Run: headless pygame with SDL's dummy video driver; simulated clock (each Clock.tick advances the game by its frame time, no real sleeping); random seed 0; keys injected as events and as key.get_pressed() state; no mouse input.
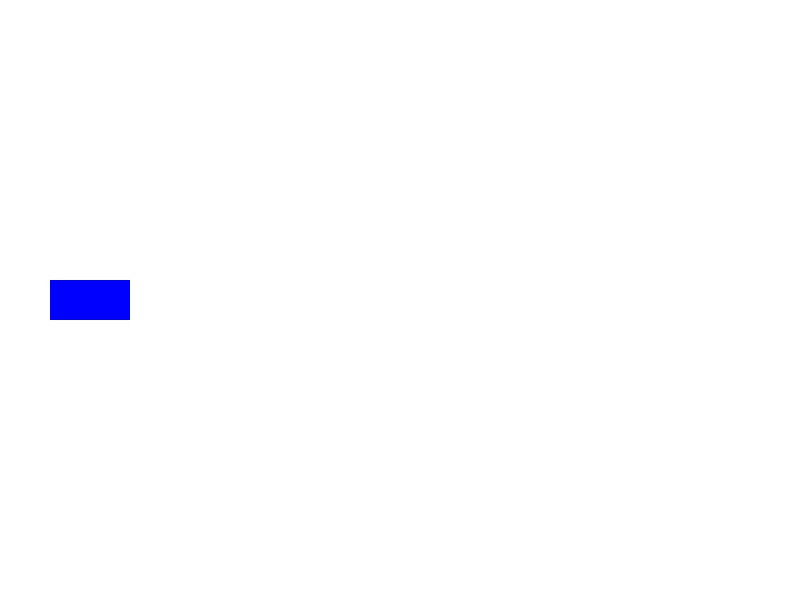
Frame 1 of 4 · flips 1–60 · no input
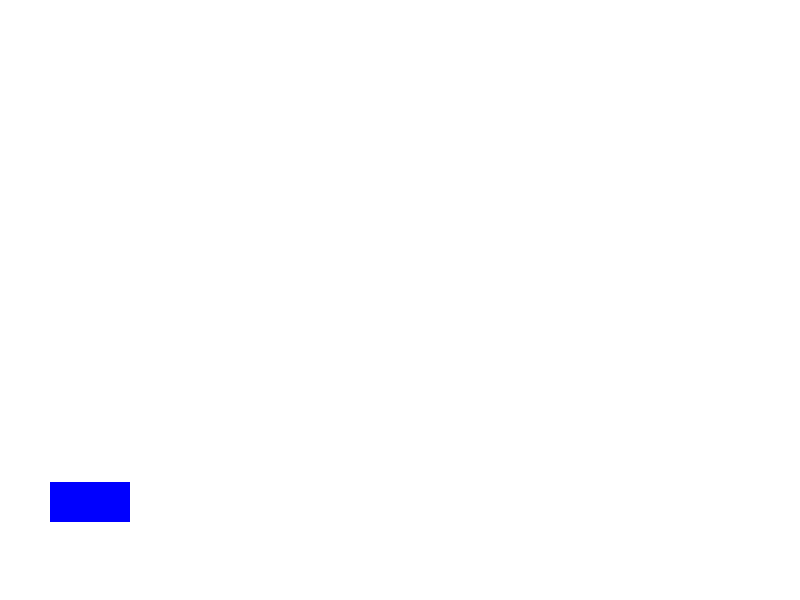
Frame 2 of 4 · flips 61–180 · tapped SPACE, RETURN · held RIGHT (→), D
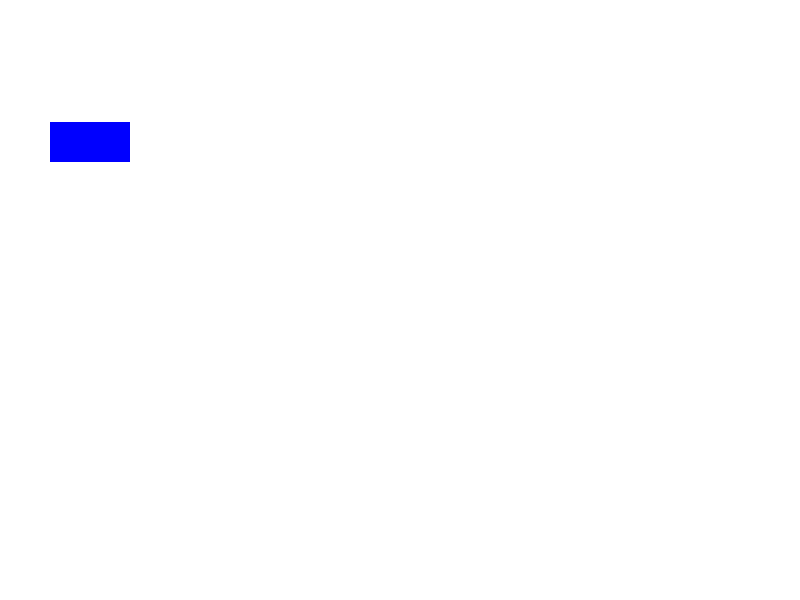
Frame 3 of 4 · flips 181–300 · held DOWN (↓), S
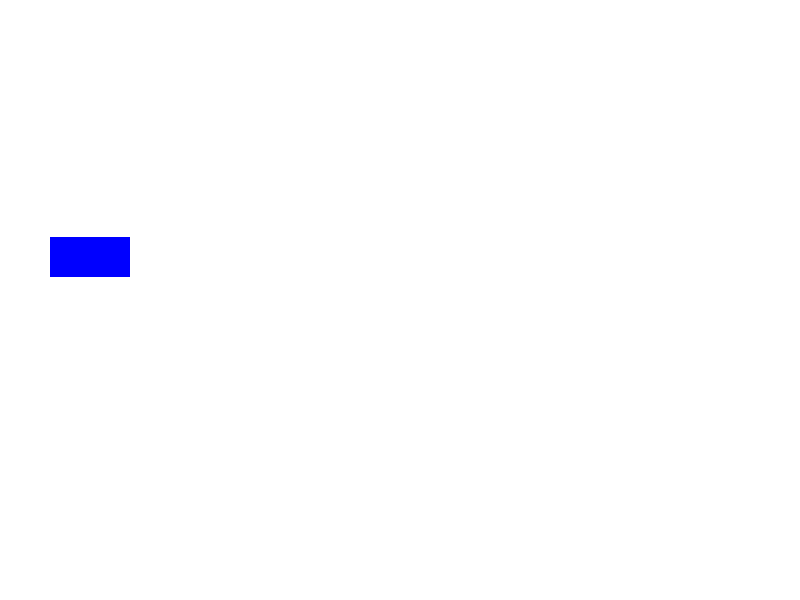
Frame 4 of 4 · flips 301–420 · held LEFT (←), A, UP (↑), W

The pygame program that drew these frames:

import pygame

pygame.init()

screen = pygame.display.set_mode((800, 600))
clock = pygame.time.Clock()
running = True

# 사각형 정의
rect1 = pygame.Rect(50, 100, 80, 40)

# 객체 이동 속도
speed = 100 # 100 pixel / 1 sec
while running:
    for event in pygame.event.get():
        if event.type == pygame.QUIT:
            running = False

    dt = clock.tick(30) / 1000

    # rect1.x += speed * dt
    
    # if rect1.x + rect1.width 값이 > screen.width
    #    rect1.x = screen.width - rect1.width
    
    # if rect1.x + rect1.width > screen.get_width():
    #     rect1.x = screen.get_width() - rect1.width
    #     speed = -speed 
    # if rect1.x < 0 :
    #     rect1.x = 0
    #     speed = -speed
    
    rect1.y += speed * dt
    
    if rect1.y + rect1.height > screen.get_height():
        rect1.y = screen.get_height() - rect1.height
        speed = -speed 
    elif rect1.y < 0 :
        rect1.y = 0
        speed = -speed
        
    # 화면을 흰색으로 칠한다.
    screen.fill((255, 255, 255))

    pygame.draw.rect(screen, (0, 0, 255), rect1) # Rect 객체 이용
    
    
    # 지금까지 메모리에 작성된 그림을 화면(Screen)에 출력
    pygame.display.flip()
    
    
pygame.quit()
